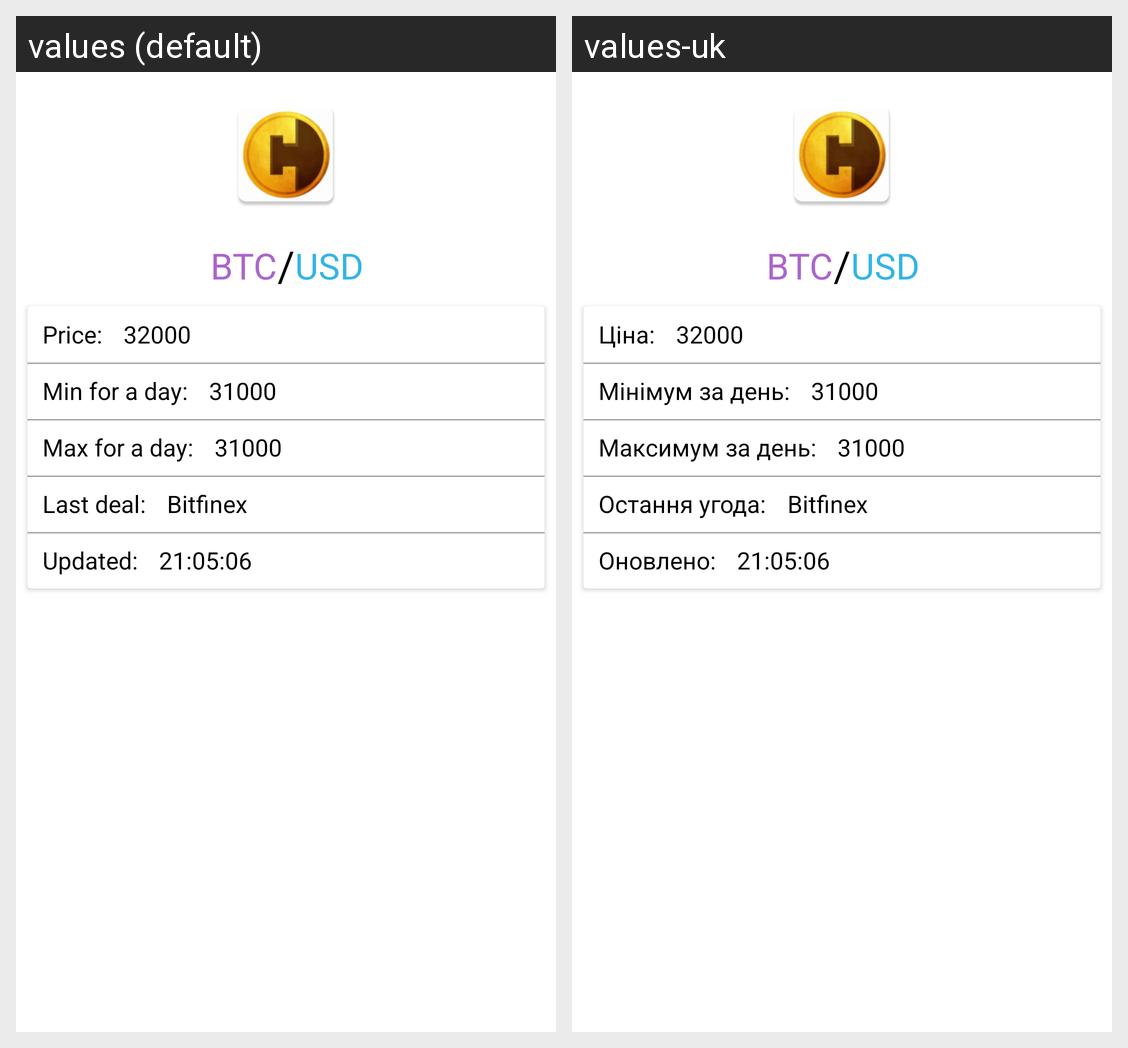

Strings drawn on this Android screen and how each of the app's shown locales translates them:
Android screen res/layout/activity_coin_detail.xml rendered under 2 locales, left to right: values (default), values-uk. Device: Nexus 5 (rendered at 1080×1920; each locale shown at half size, 540×960, under a caption strip naming it); theme Theme.CryptoPrice.
Strings drawn on this screen, with the default value and each locale's value (text and hints the layout hard-codes, and strings that could not be matched under every locale, appear in the picture but are not listed):

price
  values: Price: 
  values-uk: Ціна: 

min_for_day
  values: Min for a day: 
  values-uk: Мінімум за день: 

max_for_day
  values: Max for a day: 
  values-uk: Максимум за день: 

last_deal
  values: Last deal: 
  values-uk: Остання угода: 

updated
  values: Updated: 
  values-uk: Оновлено:
